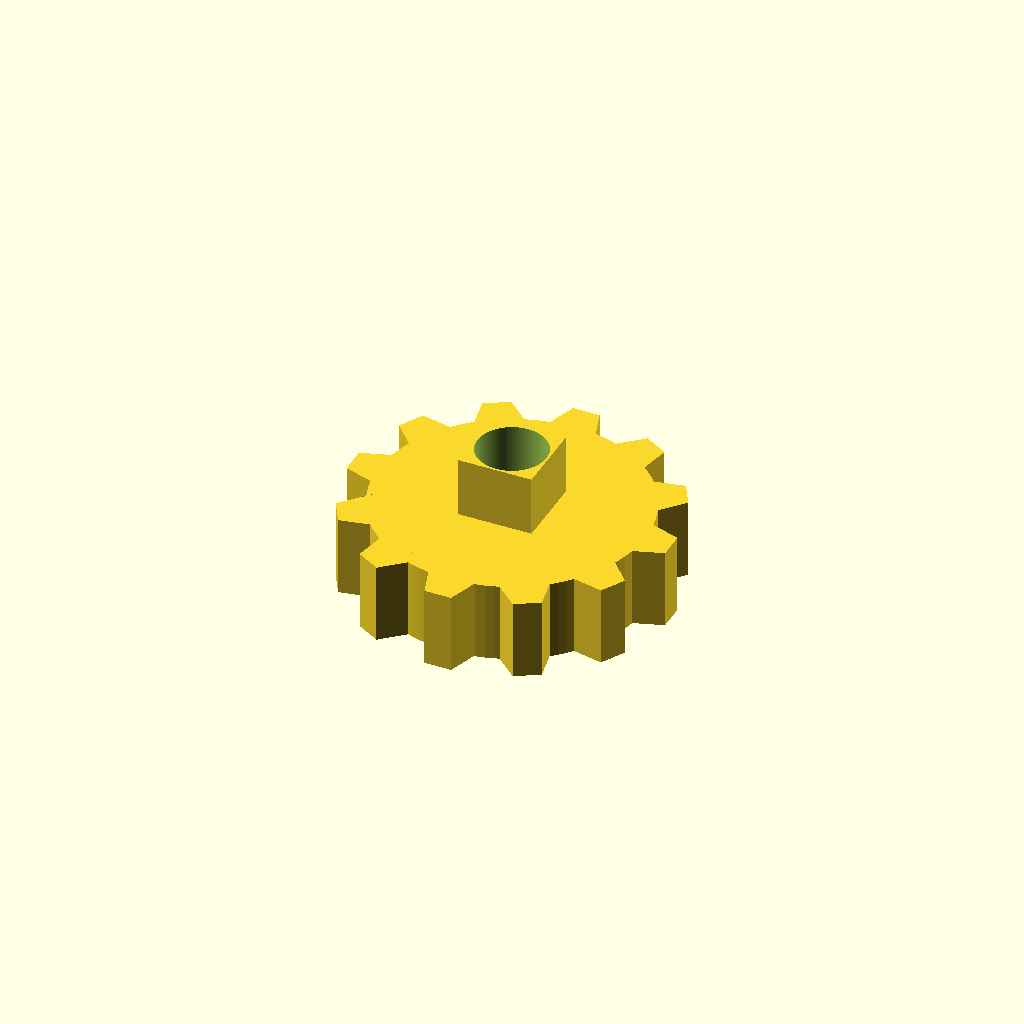
Cell 1: rendered with the file's own defaults.
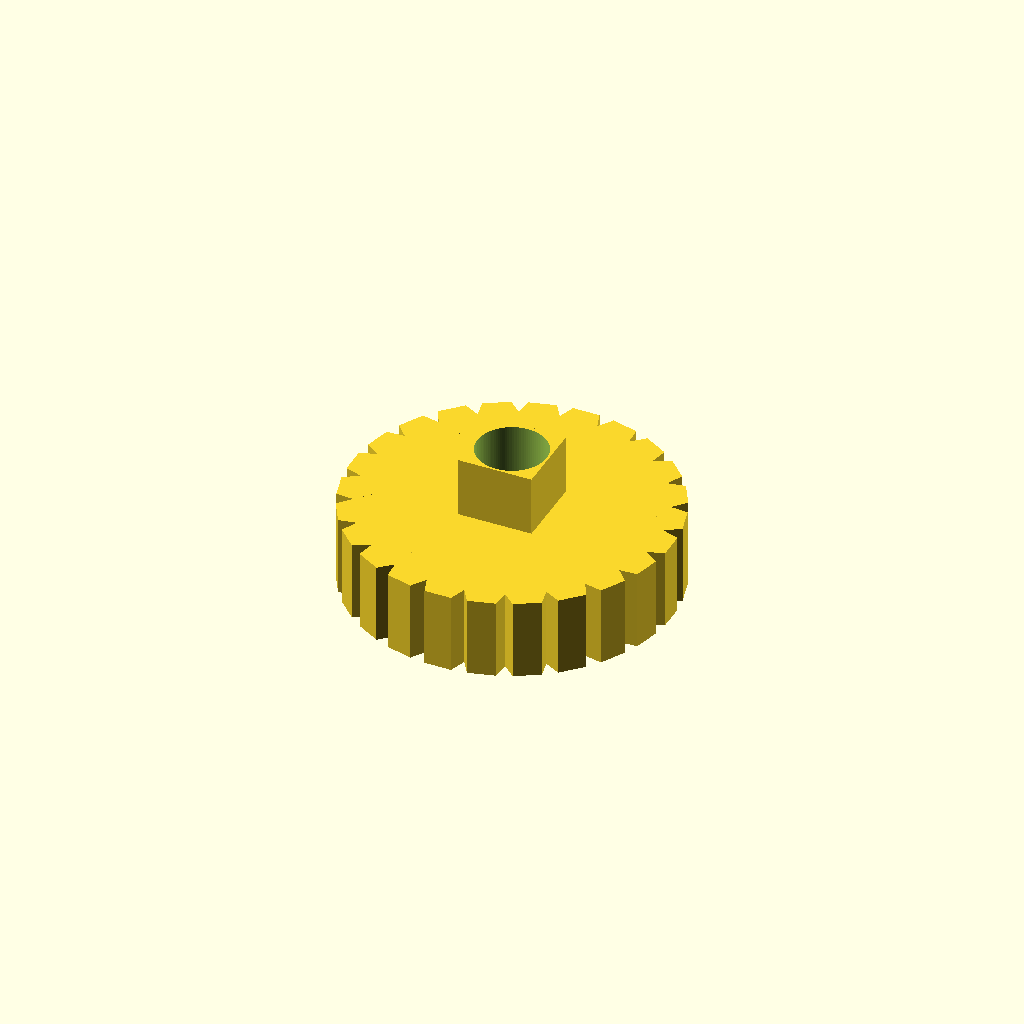
Cell 2: the same model with num_dentes = 24.
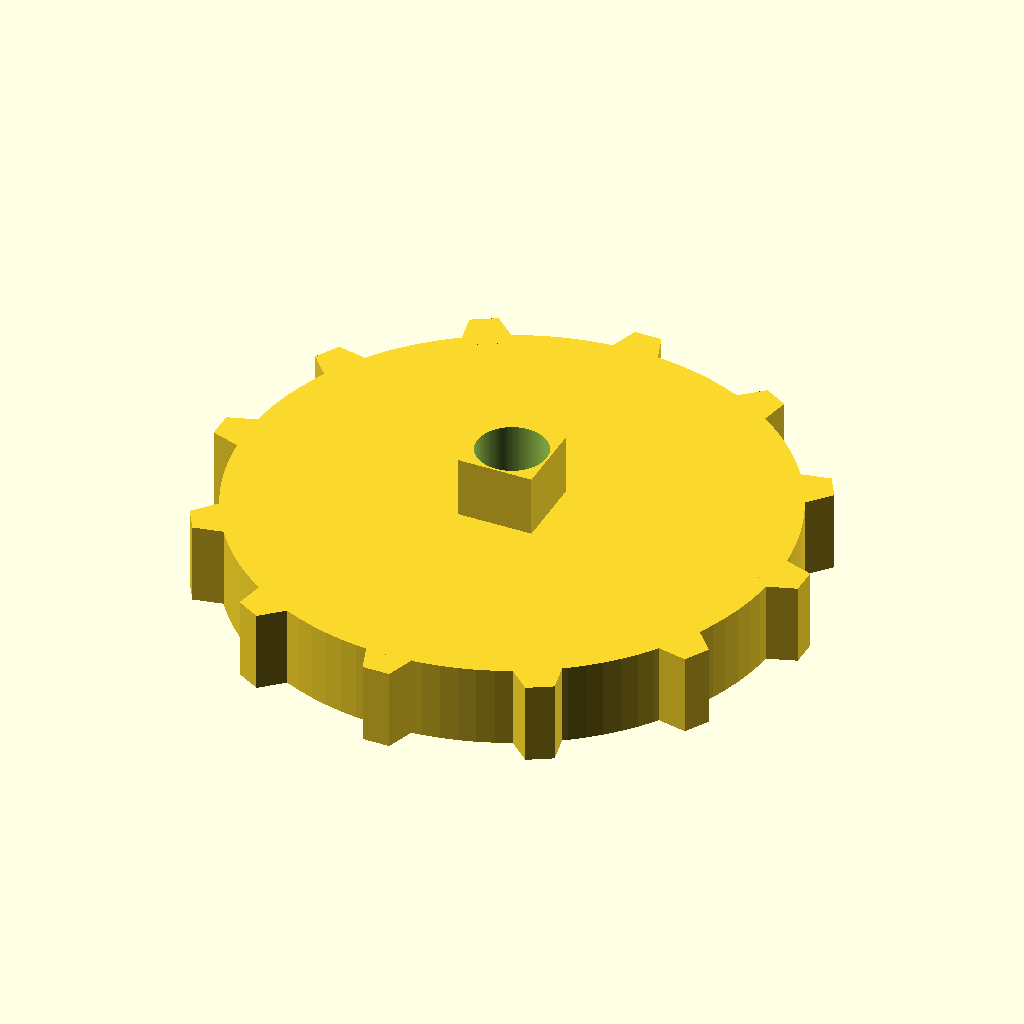
Cell 3: diametro_base = 40 (everything else at default).
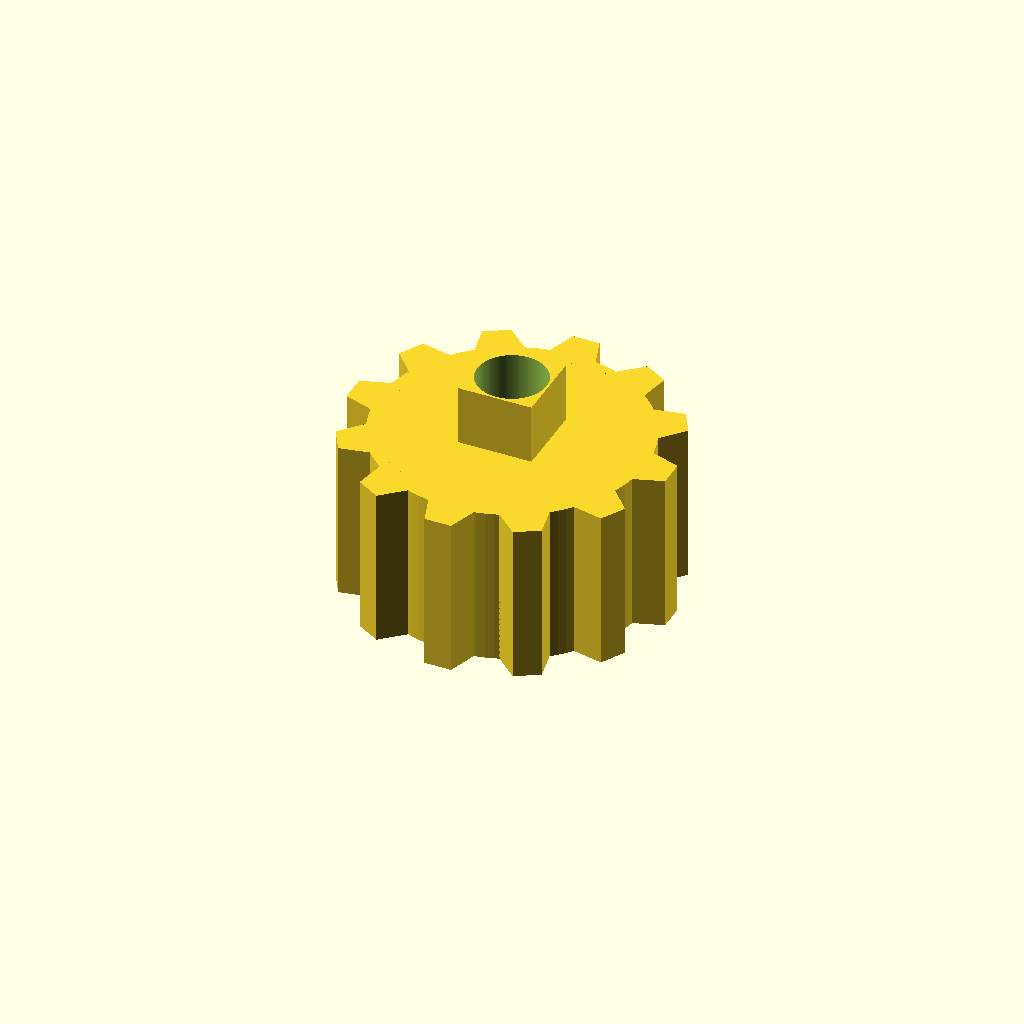
Cell 4 — espessura_engrenagem set to 12, the other parameters unchanged.
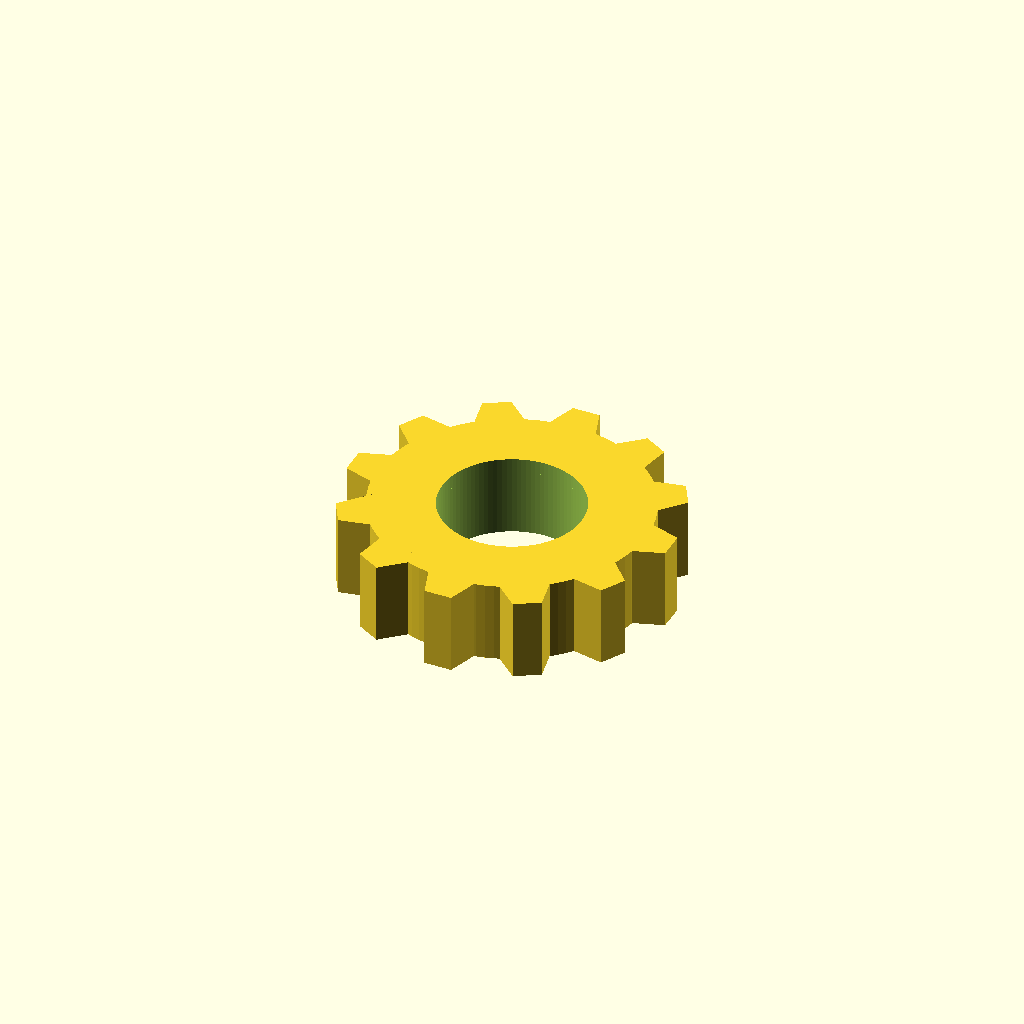
Cell 5 — furo_eixo set to 10.4, the other parameters unchanged.
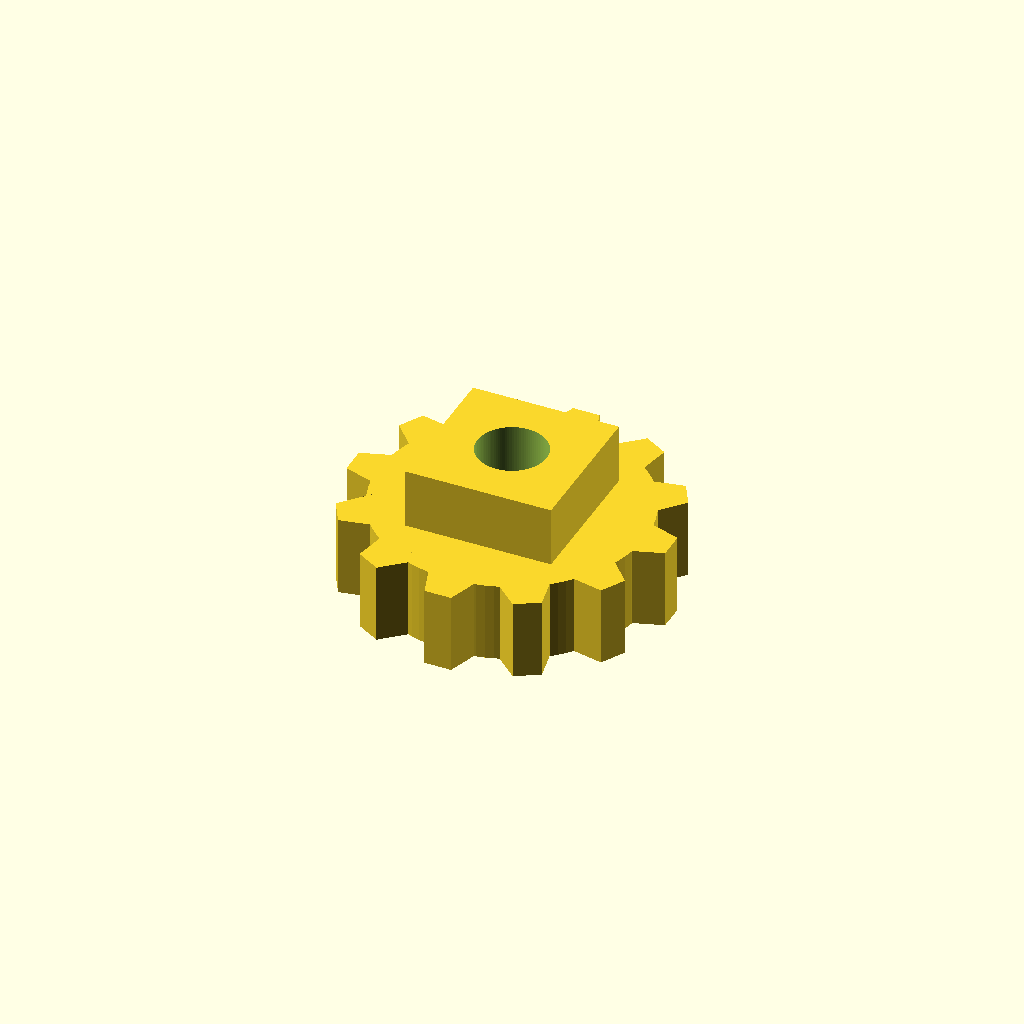
Cell 6: the same model with tamanho_encaixe_quadrado = 11.
One fixed orthographic camera (rotation 55°, 0°, 25°; colour scheme Cornfield) for every cell.
OpenSCAD source file modelagem/engrenagem_periferica.scad:
// --- Check Point 2: Engenharia de Software FIAP ---
// Peça: Engrenagem Periférica com Encaixe Quadrado
// Objetivo: Modelagem 3D para o sistema de caixa mecânica (Iris Box)

$fn = 100; // Definição de faces para círculos suaves

// --- Parâmetros da Peça ---
num_dentes = 12;
diametro_base = 20; // Diâmetro do corpo da engrenagem
espessura_engrenagem = 6;
furo_eixo = 5.2; // Diâmetro do furo central (com folga)
tamanho_encaixe_quadrado = 5.5; // Lado do quadrado superior
altura_encaixe_quadrado = 4.5;

// --- Execução do Modelo ---
union() {
    // 1. Corpo da Engrenagem e Dentes
    difference() {
        union() {
            // Disco Base
            cylinder(h = espessura_engrenagem, d = diametro_base);
            
            // Criação dos dentes usando loop de rotação
            for (i = [0 : num_dentes - 1]) {
                rotate([0, 0, i * (360 / num_dentes)])
                translate([diametro_base / 2 - 1, 0, 0])
                dente_engrenagem();
            }
        }
        
        // 2. Furo Central para o Eixo
        translate([0, 0, -1])
        cylinder(h = espessura_engrenagem + 2, d = furo_eixo);
    }

    // 3. Encaixe Quadrado Superior (para movimentar as pétalas)
    translate([0, 0, espessura_engrenagem])
    difference() {
        // Bloco quadrado centralizado
        translate([-tamanho_encaixe_quadrado/2, -tamanho_encaixe_quadrado/2, 0])
        cube([tamanho_encaixe_quadrado, tamanho_encaixe_quadrado, altura_encaixe_quadrado]);
        
        // Mantém o furo passando pelo quadrado também
        translate([0, 0, -1])
        cylinder(h = altura_encaixe_quadrado + 2, d = furo_eixo);
    }
}

// --- Módulo do Dente (Geometria Básica) ---
module dente_engrenagem() {
    // Formato trapezoidal simples para evitar necessidade de suportes
    linear_extrude(height = espessura_engrenagem)
    polygon(points=[[0,-2],[3,-1],[3,1],[0,2]]);
}
Customizer parameters (derived from the source; name, type, default, range or options):
num_dentes: number, default 12
diametro_base: number, default 20
espessura_engrenagem: number, default 6
furo_eixo: number, default 5.2
tamanho_encaixe_quadrado: number, default 5.5
altura_encaixe_quadrado: number, default 4.5
